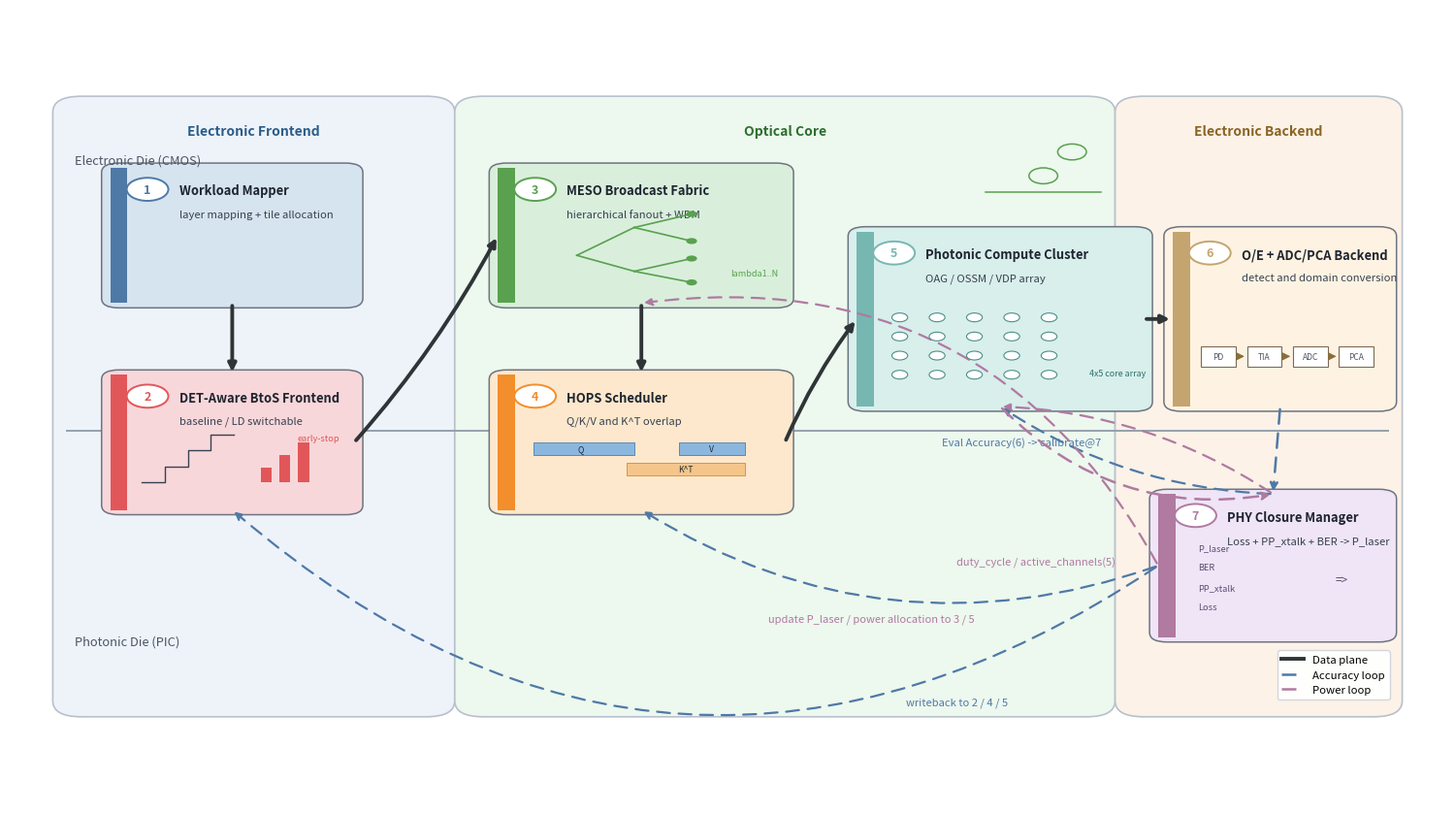

The matplotlib source for this figure:
#!/usr/bin/env python3
"""Render Fig-B (paper Fig.1): architecture overview.

This renderer enforces the design constraints from §3.6:
- Data plane must be: 1 -> 2 -> 3 -> 4 -> 5 -> 6 (solid arrows)
- Module 7 is sidecar control plane (not in serial data chain)
- Three domains are preserved:
  Electronic Frontend | Optical Core | Electronic Backend
- Internal glyph semantics:
  module-3 fanout/WDM, module-5 array, module-6 PD->TIA->ADC->PCA
"""

from __future__ import annotations

import argparse
from pathlib import Path
from typing import Dict, Tuple

import matplotlib.pyplot as plt
from matplotlib.lines import Line2D
from matplotlib.patches import Circle, FancyArrowPatch, FancyBboxPatch, Rectangle


COLORS = {
    "bg_front": "#eef3fa",
    "bg_optical": "#edf8ee",
    "bg_back": "#fcf2e8",
    "domain_border": "#b8c0cc",
    "data": "#2f3437",
    "acc": "#4e79a7",
    "power": "#b07aa1",
    "wm": "#d6e4f0",
    "det": "#f8d7da",
    "meso": "#d9efdc",
    "flow": "#fde8cd",
    "compute": "#d8efec",
    "backend": "#fef3e2",
    "phy": "#efe5f7",
    "det_red": "#e15759",
    "meso_green": "#59a14f",
    "flow_orange": "#f28e2b",
    "sparse_cyan": "#76b7b2",
    "phy_purple": "#b07aa1",
}


MODULES = {
    "m1": {
        "num": 1,
        "title": "Workload Mapper",
        "subtitle": "layer mapping + tile allocation",
        "x": 0.07,
        "y": 0.63,
        "w": 0.17,
        "h": 0.17,
        "face": COLORS["wm"],
        "accent": "#4e79a7",
    },
    "m2": {
        "num": 2,
        "title": "DET-Aware BtoS Frontend",
        "subtitle": "baseline / LD switchable",
        "x": 0.07,
        "y": 0.37,
        "w": 0.17,
        "h": 0.17,
        "face": COLORS["det"],
        "accent": COLORS["det_red"],
    },
    "m3": {
        "num": 3,
        "title": "MESO Broadcast Fabric",
        "subtitle": "hierarchical fanout + WDM",
        "x": 0.34,
        "y": 0.63,
        "w": 0.20,
        "h": 0.17,
        "face": COLORS["meso"],
        "accent": COLORS["meso_green"],
    },
    "m4": {
        "num": 4,
        "title": "HOPS Scheduler",
        "subtitle": "Q/K/V and K^T overlap",
        "x": 0.34,
        "y": 0.37,
        "w": 0.20,
        "h": 0.17,
        "face": COLORS["flow"],
        "accent": COLORS["flow_orange"],
    },
    "m5": {
        "num": 5,
        "title": "Photonic Compute Cluster",
        "subtitle": "OAG / OSSM / VDP array",
        "x": 0.59,
        "y": 0.50,
        "w": 0.20,
        "h": 0.22,
        "face": COLORS["compute"],
        "accent": COLORS["sparse_cyan"],
    },
    "m6": {
        "num": 6,
        "title": "O/E + ADC/PCA Backend",
        "subtitle": "detect and domain conversion",
        "x": 0.81,
        "y": 0.50,
        "w": 0.15,
        "h": 0.22,
        "face": COLORS["backend"],
        "accent": "#c4a570",
    },
    "m7": {
        "num": 7,
        "title": "PHY Closure Manager",
        "subtitle": "Loss + PP_xtalk + BER -> P_laser",
        "x": 0.80,
        "y": 0.21,
        "w": 0.16,
        "h": 0.18,
        "face": COLORS["phy"],
        "accent": COLORS["phy_purple"],
    },
}


def _center(box: Dict[str, float]) -> Tuple[float, float]:
    return box["x"] + box["w"] * 0.5, box["y"] + box["h"] * 0.5


def _edge(box: Dict[str, float], side: str) -> Tuple[float, float]:
    cx, cy = _center(box)
    if side == "top":
        return cx, box["y"] + box["h"]
    if side == "bottom":
        return cx, box["y"]
    if side == "left":
        return box["x"], cy
    if side == "right":
        return box["x"] + box["w"], cy
    raise ValueError(f"Unknown side: {side}")


def _add_domain(ax, x, y, w, h, label, face, label_color):
    patch = FancyBboxPatch(
        (x, y),
        w,
        h,
        boxstyle="round,pad=0.01,rounding_size=0.02",
        linewidth=1.2,
        edgecolor=COLORS["domain_border"],
        facecolor=face,
        zorder=0,
    )
    ax.add_patch(patch)
    ax.text(
        x + w * 0.5,
        y + h - 0.025,
        label,
        ha="center",
        va="top",
        fontsize=10,
        fontweight="bold",
        color=label_color,
    )


def _add_module(ax, module: Dict[str, float]) -> None:
    x, y, w, h = module["x"], module["y"], module["w"], module["h"]
    accent = Rectangle((x, y), 0.012, h, facecolor=module["accent"], edgecolor="none", zorder=3)
    box = FancyBboxPatch(
        (x, y),
        w,
        h,
        boxstyle="round,pad=0.006,rounding_size=0.012",
        linewidth=1.1,
        edgecolor="#6d7480",
        facecolor=module["face"],
        zorder=2,
    )
    ax.add_patch(box)
    ax.add_patch(accent)

    badge = Circle((x + 0.026, y + h - 0.027), 0.0145, facecolor="white", edgecolor=module["accent"], linewidth=1.4, zorder=4)
    ax.add_patch(badge)
    ax.text(x + 0.026, y + h - 0.027, str(module["num"]), ha="center", va="center", fontsize=9.0, fontweight="bold", color=module["accent"], zorder=5)

    ax.text(x + 0.048, y + h - 0.020, module["title"], ha="left", va="top", fontsize=9.3, fontweight="bold", color="#1f2530", zorder=5)
    ax.text(x + 0.048, y + h - 0.052, module["subtitle"], ha="left", va="top", fontsize=8.1, color="#374151", zorder=5)


def _add_arrow(
    ax,
    p0: Tuple[float, float],
    p1: Tuple[float, float],
    color: str,
    lw: float = 2.0,
    linestyle: str = "solid",
    rad: float = 0.0,
    zorder: int = 4,
) -> None:
    arrow = FancyArrowPatch(
        p0,
        p1,
        arrowstyle="-|>",
        mutation_scale=12,
        linewidth=lw,
        color=color,
        linestyle=linestyle,
        connectionstyle=f"arc3,rad={rad}",
        shrinkA=2,
        shrinkB=2,
        zorder=zorder,
    )
    ax.add_patch(arrow)


def _draw_det_glyph(ax, box: Dict[str, float]) -> None:
    x, y, w, h = box["x"], box["y"], box["w"], box["h"]
    y0 = y + 0.035
    ax.plot(
        [x + 0.022, x + 0.038, x + 0.038, x + 0.054, x + 0.054, x + 0.070, x + 0.070, x + 0.086],
        [y0, y0, y0 + 0.020, y0 + 0.020, y0 + 0.040, y0 + 0.040, y0 + 0.060, y0 + 0.060],
        color="#374151",
        lw=1.0,
        zorder=5,
    )
    for idx, bar_h in enumerate([0.018, 0.034, 0.050]):
        bx = x + 0.105 + idx * 0.013
        ax.add_patch(Rectangle((bx, y0), 0.0075, bar_h, facecolor=COLORS["det_red"], edgecolor="none", zorder=5))
    ax.text(x + 0.145, y0 + 0.055, "early-stop", fontsize=6.6, color=COLORS["det_red"], ha="center", va="center", zorder=5)


def _draw_meso_glyph(ax, box: Dict[str, float]) -> None:
    x, y, w, h = box["x"], box["y"], box["w"], box["h"]
    root = (x + 0.055, y + 0.060)
    mids = [(x + 0.095, y + 0.095), (x + 0.095, y + 0.040)]
    leaves = [
        (x + 0.135, y + 0.112),
        (x + 0.135, y + 0.078),
        (x + 0.135, y + 0.056),
        (x + 0.135, y + 0.026),
    ]
    for m in mids:
        ax.plot([root[0], m[0]], [root[1], m[1]], color=COLORS["meso_green"], lw=1.2, zorder=5)
    for m, l in zip([mids[0], mids[0], mids[1], mids[1]], leaves):
        ax.plot([m[0], l[0]], [m[1], l[1]], color=COLORS["meso_green"], lw=1.2, zorder=5)
        ax.add_patch(Circle(l, 0.0038, facecolor=COLORS["meso_green"], edgecolor="none", zorder=5))
    ax.text(x + 0.162, y + 0.038, "lambda1..N", fontsize=6.5, color=COLORS["meso_green"], ha="left", va="center", zorder=5)


def _draw_flow_glyph(ax, box: Dict[str, float]) -> None:
    x, y, w, h = box["x"], box["y"], box["w"], box["h"]
    lane_y = y + 0.043
    ax.add_patch(Rectangle((x + 0.025, lane_y + 0.026), 0.070, 0.016, facecolor="#8bb7df", edgecolor="#5d88b3", linewidth=0.7, zorder=5))
    ax.add_patch(Rectangle((x + 0.090, lane_y), 0.082, 0.016, facecolor="#f5c58a", edgecolor="#d59549", linewidth=0.7, zorder=5))
    ax.add_patch(Rectangle((x + 0.126, lane_y + 0.026), 0.046, 0.016, facecolor="#8bb7df", edgecolor="#5d88b3", linewidth=0.7, zorder=5))
    ax.text(x + 0.058, lane_y + 0.034, "Q", fontsize=6.2, ha="center", va="center", color="#1f2937", zorder=6)
    ax.text(x + 0.131, lane_y + 0.008, "K^T", fontsize=6.2, ha="center", va="center", color="#1f2937", zorder=6)
    ax.text(x + 0.149, lane_y + 0.034, "V", fontsize=6.2, ha="center", va="center", color="#1f2937", zorder=6)


def _draw_compute_glyph(ax, box: Dict[str, float]) -> None:
    x, y, w, h = box["x"], box["y"], box["w"], box["h"]
    x0 = x + 0.030
    y0 = y + 0.040
    dx, dy = 0.026, 0.024
    for row in range(4):
        for col in range(5):
            cx = x0 + col * dx
            cy = y0 + row * dy
            ax.add_patch(Circle((cx, cy), 0.0055, facecolor="#ffffff", edgecolor="#4f8f88", linewidth=0.8, zorder=5))
    ax.text(x + 0.162, y + 0.042, "4x5 core array", fontsize=6.4, color="#2f6f68", ha="left", va="center", zorder=5)


def _draw_backend_glyph(ax, box: Dict[str, float]) -> None:
    x, y, w, h = box["x"], box["y"], box["w"], box["h"]
    labels = ["PD", "TIA", "ADC", "PCA"]
    bx = x + 0.020
    by = y + 0.050
    bw = 0.024
    bh = 0.026
    gap = 0.008
    for i, label in enumerate(labels):
        px = bx + i * (bw + gap)
        ax.add_patch(Rectangle((px, by), bw, bh, facecolor="#ffffff", edgecolor="#7a6b56", linewidth=0.8, zorder=5))
        ax.text(px + bw * 0.5, by + bh * 0.5, label, fontsize=6.1, ha="center", va="center", color="#4b5563", zorder=6)
        if i < len(labels) - 1:
            _add_arrow(ax, (px + bw, by + bh * 0.5), (px + bw + gap, by + bh * 0.5), color="#8a6d3b", lw=0.9, zorder=5)


def _draw_phy_glyph(ax, box: Dict[str, float]) -> None:
    x, y, w, h = box["x"], box["y"], box["w"], box["h"]
    txt = ["Loss", "PP_xtalk", "BER", "P_laser"]
    for i, token in enumerate(txt):
        ax.text(x + 0.028, y + 0.038 + i * 0.025, token, fontsize=6.7, ha="left", va="center", color="#5b4f73", zorder=5)
    ax.text(x + w - 0.028, y + 0.073, "=>", fontsize=8.4, ha="right", va="center", color="#5b4f73", zorder=5)


def build_figure():
    fig = plt.figure(figsize=(14.8, 8.2))
    ax = fig.add_axes([0, 0, 1, 1])
    ax.set_xlim(0, 1)
    ax.set_ylim(0, 1)
    ax.axis("off")

    _add_domain(ax, 0.04, 0.12, 0.26, 0.76, "Electronic Frontend", COLORS["bg_front"], "#2b5d8a")
    _add_domain(ax, 0.32, 0.12, 0.44, 0.76, "Optical Core", COLORS["bg_optical"], "#2d6e2d")
    _add_domain(ax, 0.78, 0.12, 0.18, 0.76, "Electronic Backend", COLORS["bg_back"], "#8a6523")

    # Horizontal die split keeps "system architecture" semantics and avoids flowchart look.
    die_y = 0.47
    ax.plot([0.04, 0.96], [die_y, die_y], color="#96a0ad", lw=1.4, zorder=1)
    ax.text(0.045, 0.81, "Electronic Die (CMOS)", ha="left", va="center", fontsize=9.3, color="#4b5563")
    ax.text(0.045, 0.205, "Photonic Die (PIC)", ha="left", va="center", fontsize=9.3, color="#4b5563")

    for module in MODULES.values():
        _add_module(ax, module)

    _draw_det_glyph(ax, MODULES["m2"])
    _draw_meso_glyph(ax, MODULES["m3"])
    _draw_flow_glyph(ax, MODULES["m4"])
    _draw_compute_glyph(ax, MODULES["m5"])
    _draw_backend_glyph(ax, MODULES["m6"])
    _draw_phy_glyph(ax, MODULES["m7"])

    # Data plane: fixed 1 -> 2 -> 3 -> 4 -> 5 -> 6
    _add_arrow(ax, _edge(MODULES["m1"], "bottom"), _edge(MODULES["m2"], "top"), color=COLORS["data"], lw=2.8)
    _add_arrow(ax, _edge(MODULES["m2"], "right"), _edge(MODULES["m3"], "left"), color=COLORS["data"], lw=2.8, rad=0.06)
    _add_arrow(ax, _edge(MODULES["m3"], "bottom"), _edge(MODULES["m4"], "top"), color=COLORS["data"], lw=2.8)
    _add_arrow(ax, _edge(MODULES["m4"], "right"), _edge(MODULES["m5"], "left"), color=COLORS["data"], lw=2.8, rad=-0.06)
    _add_arrow(ax, _edge(MODULES["m5"], "right"), _edge(MODULES["m6"], "left"), color=COLORS["data"], lw=2.8)

    # Accuracy control loop: 6 -> 7 -> (2,4,5)
    dashed = (0, (6, 4))
    _add_arrow(ax, _edge(MODULES["m6"], "bottom"), _edge(MODULES["m7"], "top"), color=COLORS["acc"], lw=1.8, linestyle=dashed, rad=0.0)
    _add_arrow(ax, _edge(MODULES["m7"], "left"), _edge(MODULES["m2"], "bottom"), color=COLORS["acc"], lw=1.6, linestyle=dashed, rad=-0.38)
    _add_arrow(ax, _edge(MODULES["m7"], "left"), _edge(MODULES["m4"], "bottom"), color=COLORS["acc"], lw=1.6, linestyle=dashed, rad=-0.24)
    _add_arrow(ax, _edge(MODULES["m7"], "top"), _edge(MODULES["m5"], "bottom"), color=COLORS["acc"], lw=1.6, linestyle=dashed, rad=-0.14)
    ax.text(0.76, 0.455, "Eval Accuracy(6) -> calibrate@7", fontsize=8.1, color=COLORS["acc"], ha="right", va="center")
    ax.text(0.66, 0.128, "writeback to 2 / 4 / 5", fontsize=8.0, color=COLORS["acc"], ha="center", va="center")

    # Power control loop: 5 -> 7 -> (3,5)
    _add_arrow(ax, _edge(MODULES["m5"], "bottom"), _edge(MODULES["m7"], "top"), color=COLORS["power"], lw=1.8, linestyle=dashed, rad=0.26)
    _add_arrow(ax, _edge(MODULES["m7"], "left"), _edge(MODULES["m3"], "bottom"), color=COLORS["power"], lw=1.6, linestyle=dashed, rad=0.34)
    _add_arrow(ax, _edge(MODULES["m7"], "top"), _edge(MODULES["m5"], "bottom"), color=COLORS["power"], lw=1.6, linestyle=dashed, rad=0.14)
    ax.text(0.77, 0.305, "duty_cycle / active_channels(5)", fontsize=8.0, color=COLORS["power"], ha="right", va="center")
    ax.text(0.60, 0.233, "update P_laser / power allocation to 3 / 5", fontsize=8.0, color=COLORS["power"], ha="center", va="center")

    # Optical-core ambient glyph
    ax.add_patch(Circle((0.74, 0.82), 0.010, facecolor="none", edgecolor=COLORS["meso_green"], linewidth=1.1, zorder=2))
    ax.add_patch(Circle((0.72, 0.79), 0.010, facecolor="none", edgecolor=COLORS["meso_green"], linewidth=1.1, zorder=2))
    ax.plot([0.68, 0.76], [0.77, 0.77], color=COLORS["meso_green"], lw=1.1, zorder=2)
    handles = [
        Line2D([0], [0], color=COLORS["data"], lw=2.8, label="Data plane"),
        Line2D([0], [0], color=COLORS["acc"], lw=1.8, linestyle=dashed, label="Accuracy loop"),
        Line2D([0], [0], color=COLORS["power"], lw=1.8, linestyle=dashed, label="Power loop"),
    ]
    leg = ax.legend(handles=handles, loc="lower right", bbox_to_anchor=(0.965, 0.125), fontsize=8.2, frameon=True, facecolor="white", edgecolor="#d1d5db")
    leg.get_frame().set_alpha(0.95)
    return fig


def main():
    parser = argparse.ArgumentParser(description="Render optimized Fig-B architecture (Fig.1) as SVG/PDF/PNG")
    parser.add_argument("--out", type=str, default="figures/fig_b_architecture_v2.svg", help="Output SVG path. PDF/PNG will be emitted with same stem.")
    parser.add_argument("--png-dpi", type=int, default=500, help="PNG export DPI")
    args = parser.parse_args()

    out_svg = Path(args.out)
    out_pdf = out_svg.with_suffix(".pdf")
    out_png = out_svg.with_suffix(".png")
    out_svg.parent.mkdir(parents=True, exist_ok=True)

    fig = build_figure()
    fig.savefig(out_svg, format="svg", bbox_inches="tight")
    fig.savefig(out_pdf, format="pdf", bbox_inches="tight")
    fig.savefig(out_png, format="png", dpi=args.png_dpi, bbox_inches="tight")
    plt.close(fig)

    print(f"[OK] Fig1 optimized SVG: {out_svg}")
    print(f"[OK] Fig1 optimized PDF: {out_pdf}")
    print(f"[OK] Fig1 optimized PNG: {out_png}")


if __name__ == "__main__":
    main()
